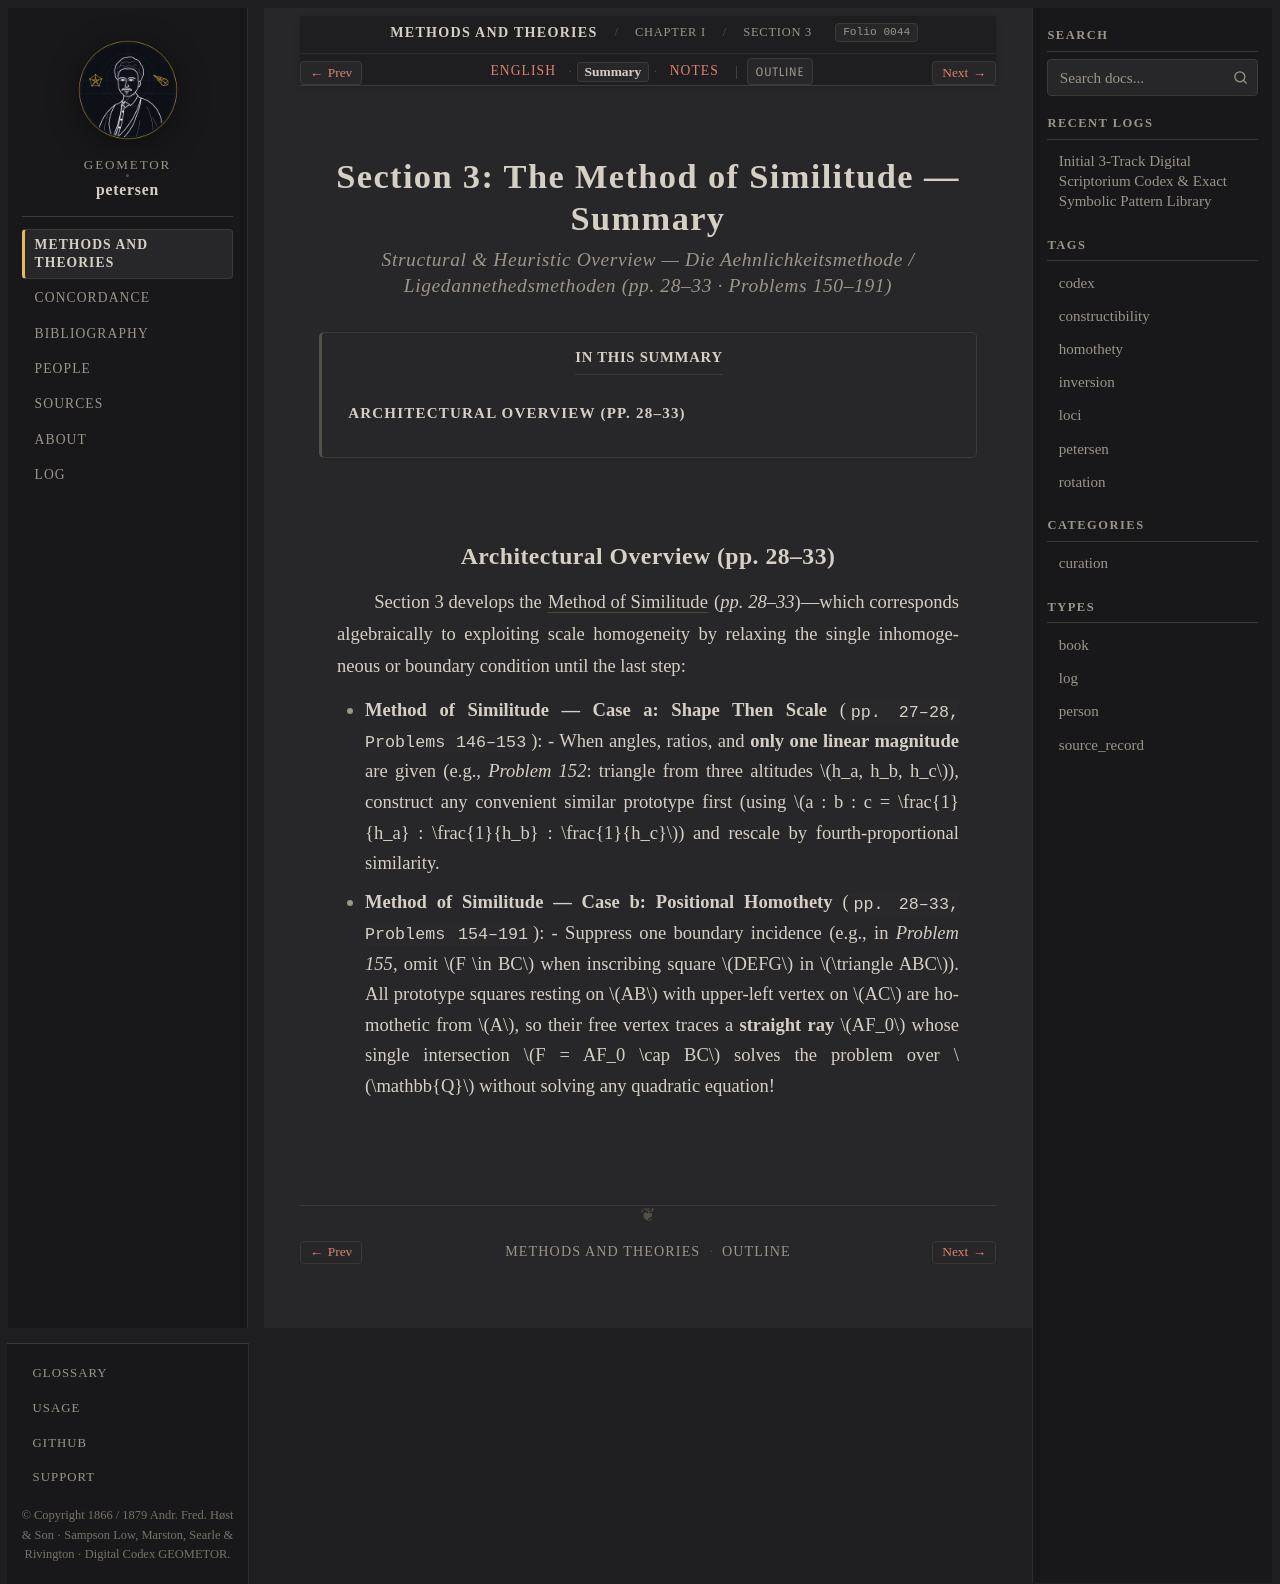

repository: geometor/petersen · page: methods_and_theories/ch_01_loci/sec_03_similitude/summary.html · generator: sphinx

:layout: book
:order: 3
:folio: 0044
:tracks: English: index | Summary: summary | Notes: notes

.. _petersen-ch_01_loci-sec_03_similitude-summary:
.. _petersen-unit-06-method-of-similitude-summary:

Section 3: The Method of Similitude — Summary
=============================================

.. rubric:: Structural & Heuristic Overview — *Die Aehnlichkeitsmethode / Ligedannethedsmethoden* (pp. 28–33 · Problems 150–191)

.. folio:: 0044
   :page: 28

.. contents:: In This Summary
   :local:
   :depth: 2
   :backlinks: none

Architectural Overview (pp. 28–33)
----------------------------------

Section 3 develops the :term:`Method of Similitude <method-of-similitude>` (*pp. 28–33*)—which corresponds algebraically to exploiting scale homogeneity by relaxing the single inhomogeneous or boundary condition until the last step:

* **Method of Similitude — Case a: Shape Then Scale** (``pp. 27–28, Problems 146–153``):
  - When angles, ratios, and **only one linear magnitude** are given (e.g., *Problem 152*: triangle from three altitudes :math:`h_a, h_b, h_c`), construct any convenient similar prototype first (using :math:`a : b : c = \frac{1}{h_a} : \frac{1}{h_b} : \frac{1}{h_c}`) and rescale by fourth-proportional similarity.
* **Method of Similitude — Case b: Positional Homothety** (``pp. 28–33, Problems 154–191``):
  - Suppress one boundary incidence (e.g., in *Problem 155*, omit :math:`F \in BC` when inscribing square :math:`DEFG` in :math:`\triangle ABC`). All prototype squares resting on :math:`AB` with upper-left vertex on :math:`AC` are homothetic from :math:`A`, so their free vertex traces a **straight ray** :math:`AF_0` whose single intersection :math:`F = AF_0 \cap BC` solves the problem over :math:`\mathbb{Q}` without solving any quadratic equation!
